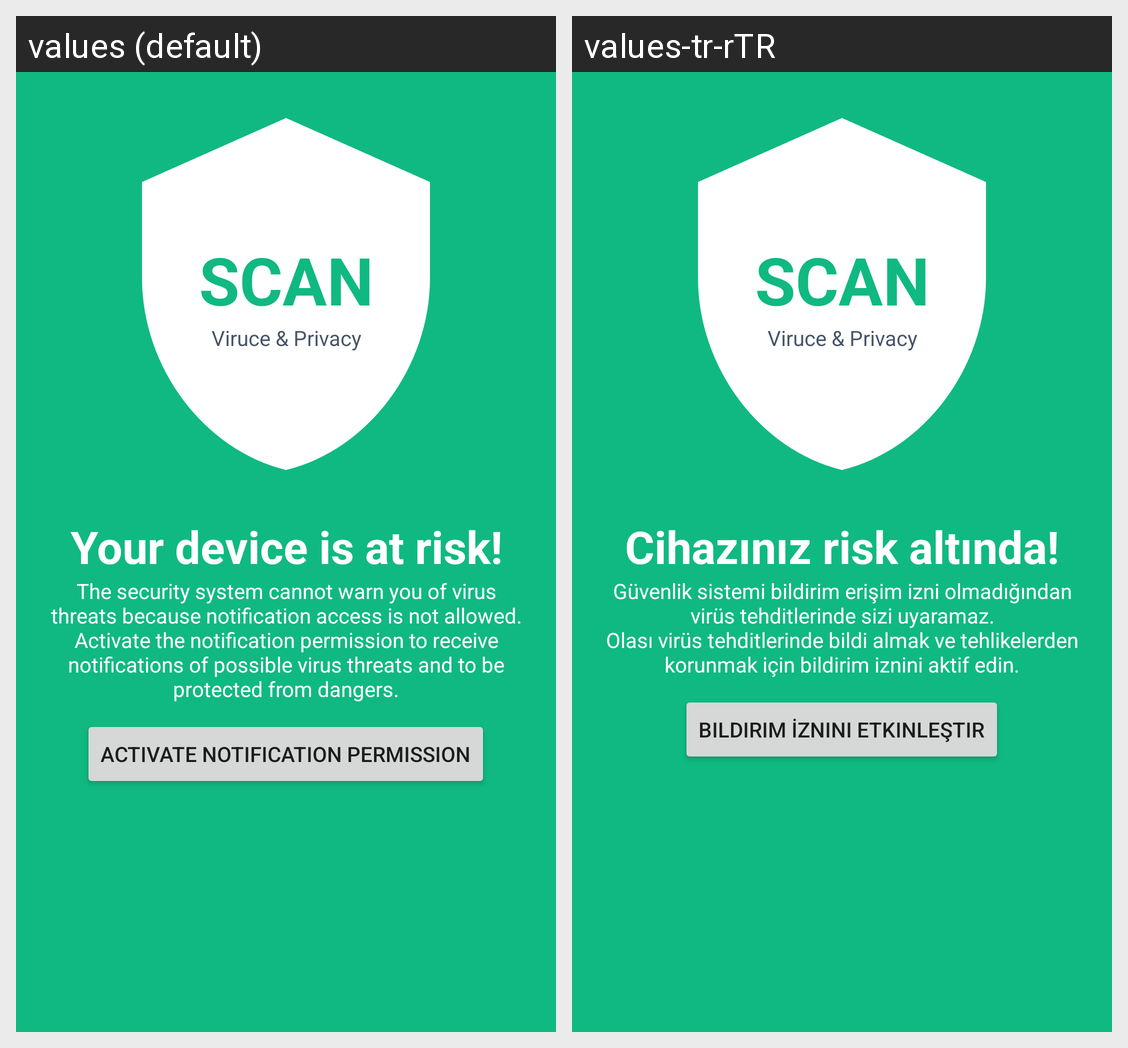

Locale-by-locale string values for the Android screen shown in this grid:
Android screen res/layout/activity_scanner.xml rendered under 2 locales, left to right: values (default), values-tr-rTR. Device: Nexus 5 (rendered at 1080×1920; each locale shown at half size, 540×960, under a caption strip naming it); theme Theme.SystemShield.
Strings drawn on this screen, with the default value and each locale's value (text and hints the layout hard-codes, and strings that could not be matched under every locale, appear in the picture but are not listed):

scanner_scan
  values: SCAN
  values-tr-rTR: SCAN  [not translated; the default value is used]

scanner_viruce_and_privacy
  values: Viruce & Privacy
  values-tr-rTR: Viruce & Privacy  [not translated; the default value is used]

scanner_risk_alert_title
  values: Your device is at risk!
  values-tr-rTR: Cihazınız risk altında!

scanner_risk_alert_decs
  values: The security system cannot warn you of virus threats because notification access is not allowed.
      Activate the notification permission to receive notifications of possible virus threats and to be protected from dangers.
  values-tr-rTR: Güvenlik sistemi bildirim erişim izni olmadığından virüs tehditlerinde sizi uyaramaz.
      Olası virüs tehditlerinde bildi almak ve tehlikelerden korunmak için bildirim iznini aktif edin.

scanner_notification_active_button_text
  values: Activate Notification Permission
  values-tr-rTR: Bildirim İznini Etkinleştir
